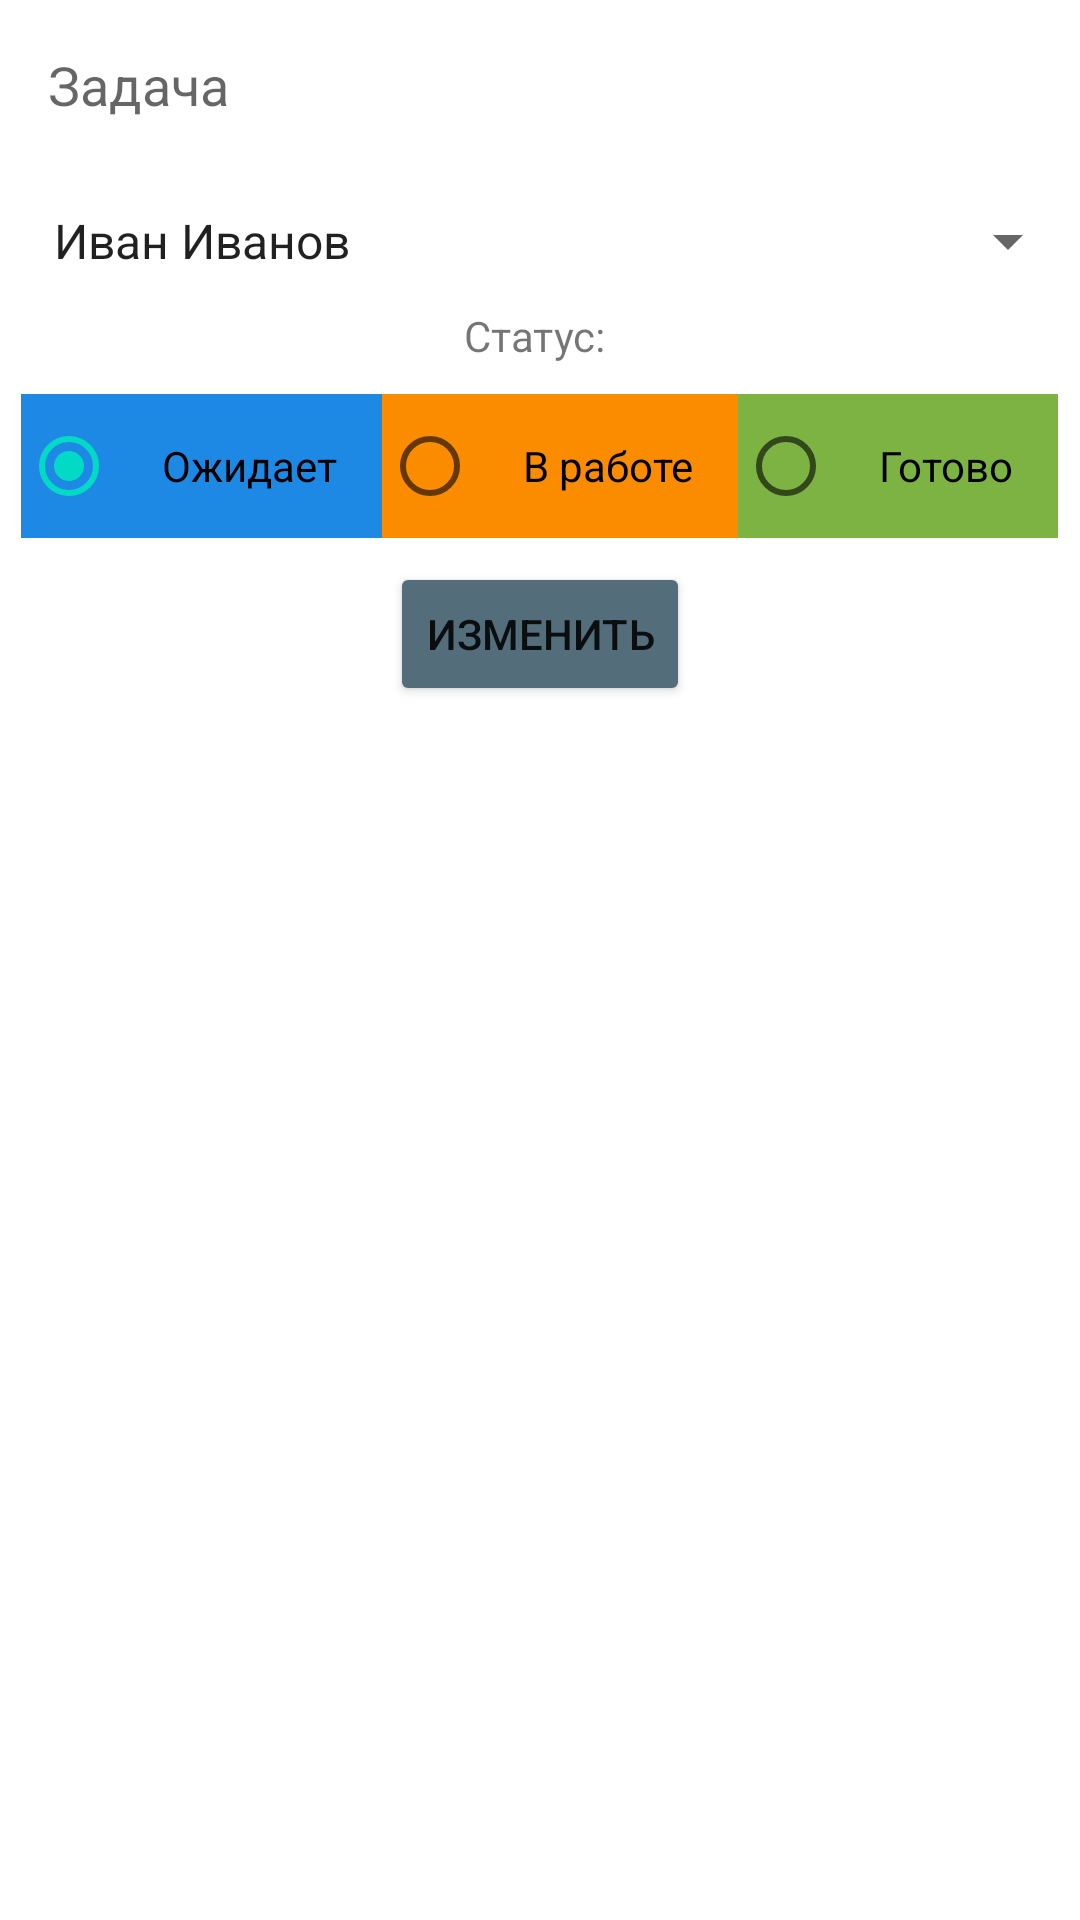

The Android layout XML behind this screen, and the referenced resources:
<!-- AndroidManifest.xml: application theme Theme.AppX -->
<!-- res/layout/activity_edit_task.xml -->
<?xml version="1.0" encoding="utf-8"?>
<androidx.constraintlayout.widget.ConstraintLayout xmlns:android="http://schemas.android.com/apk/res/android"
    xmlns:app="http://schemas.android.com/apk/res-auto"
    xmlns:tools="http://schemas.android.com/tools"
    android:layout_width="match_parent"
    android:layout_height="match_parent"
    tools:context=".screens.EditTaskActivity">

    <EditText
        android:id="@+id/editTextContent"
        android:layout_width="0dp"
        android:layout_height="wrap_content"
        android:layout_margin="8dp"
        android:background="@drawable/radius_corner"
        android:ems="10"
        android:hint="Задача"
        android:inputType="textPersonName"
        android:padding="8dp"
        app:layout_constraintEnd_toEndOf="parent"
        app:layout_constraintStart_toStartOf="parent"
        app:layout_constraintTop_toTopOf="parent" />


    <Button
        android:id="@+id/buttonAdd"
        android:layout_width="wrap_content"
        android:layout_height="wrap_content"
        android:layout_margin="8dp"
        android:onClick="onClickEditTask"
        android:text="Изменить"
        app:backgroundTint="#536E7A"
        app:layout_constraintEnd_toEndOf="parent"
        app:layout_constraintStart_toStartOf="parent"
        app:layout_constraintTop_toBottomOf="@+id/radioGroup" />

    <Spinner
        android:id="@+id/spinnerPersons"
        android:layout_width="match_parent"
        android:layout_height="wrap_content"
        android:entries="@array/persons"
        android:layout_marginTop="20dp"
        android:paddingHorizontal="10dp"
        app:layout_constraintEnd_toEndOf="parent"
        app:layout_constraintStart_toStartOf="parent"
        app:layout_constraintTop_toBottomOf="@+id/editTextContent" />

    <TextView
        android:id="@+id/textView"
        android:layout_width="wrap_content"
        android:layout_height="wrap_content"
        android:padding="10dp"
        android:text="Статус: "
        app:layout_constraintEnd_toEndOf="parent"
        app:layout_constraintStart_toStartOf="parent"
        app:layout_constraintTop_toBottomOf="@+id/spinnerPersons" />

    <RadioGroup
        android:id="@+id/radioGroup"
        android:layout_width="0dp"
        android:layout_height="wrap_content"
        android:gravity="center_horizontal"
        android:orientation="horizontal"
        app:layout_constraintEnd_toEndOf="parent"
        app:layout_constraintStart_toStartOf="parent"
        app:layout_constraintTop_toBottomOf="@+id/textView">

        <RadioButton
            android:id="@+id/radioButtonWaiting"
            android:layout_width="wrap_content"
            android:layout_height="wrap_content"
            android:background="#1E88E5"
            android:paddingHorizontal="15dp"
            android:text="Ожидает"
            android:checked="true"/>

        <RadioButton
            android:id="@+id/radioButtonInProgress"
            android:layout_width="wrap_content"
            android:layout_height="wrap_content"
            android:background="#FB8C00"
            android:paddingHorizontal="15dp"
            android:text="В работе" />

        <RadioButton
            android:id="@+id/radioButtonDone"
            android:layout_width="wrap_content"
            android:layout_height="wrap_content"
            android:background="#7CB342"
            android:paddingHorizontal="15dp"
            android:text="Готово" />
    </RadioGroup>
</androidx.constraintlayout.widget.ConstraintLayout>
<!-- resources referenced by this layout -->
<resources>
  <string-array name="persons">
          <item>Иван Иванов</item>
          <item>Дмитрий Петров</item>
          <item>Ирина Макарова</item>
          <item>Анатолий Скворцов</item>
      </string-array>
  <!-- drawable radius_corner (drawable) -->
  <?xml version="1.0" encoding="utf-8"?>
  <shape xmlns:android="http://schemas.android.com/apk/res/android" >
      <stroke
          android:width="1dp"
          android:color="#ffffff" />
  
      <solid android:color="#ffffff" />
      <padding android:bottom="6dp"/>
      <padding android:top="6dp"/>
      <padding android:right="6dp"/>
      <padding android:left="6dp"/>
  
      <corners android:radius="15dp" />
  </shape>
  <style name="Theme.AppX" parent="Theme.MaterialComponents.DayNight.DarkActionBar">
          
          <item name="colorPrimary">@color/purple_500</item>
          <item name="colorPrimaryVariant">@color/purple_700</item>
          <item name="colorOnPrimary">@color/white</item>
          
          <item name="colorSecondary">@color/teal_200</item>
          <item name="colorSecondaryVariant">@color/teal_700</item>
          <item name="colorOnSecondary">@color/black</item>
          
          <item name="android:statusBarColor" tools:targetApi="l">?attr/colorPrimaryVariant</item>
          
      </style>
  <!-- not gathered from this repository: default colours our renderer supplied (Android Studio template values) -->
  <color name="purple_500">#FF6200EE</color>
  <color name="purple_700">#FF3700B3</color>
  <color name="teal_200">#FF03DAC5</color>
  <color name="teal_700">#FF018786</color>
  <color name="black">#FF000000</color>
  <color name="white">#FFFFFFFF</color>
</resources>
